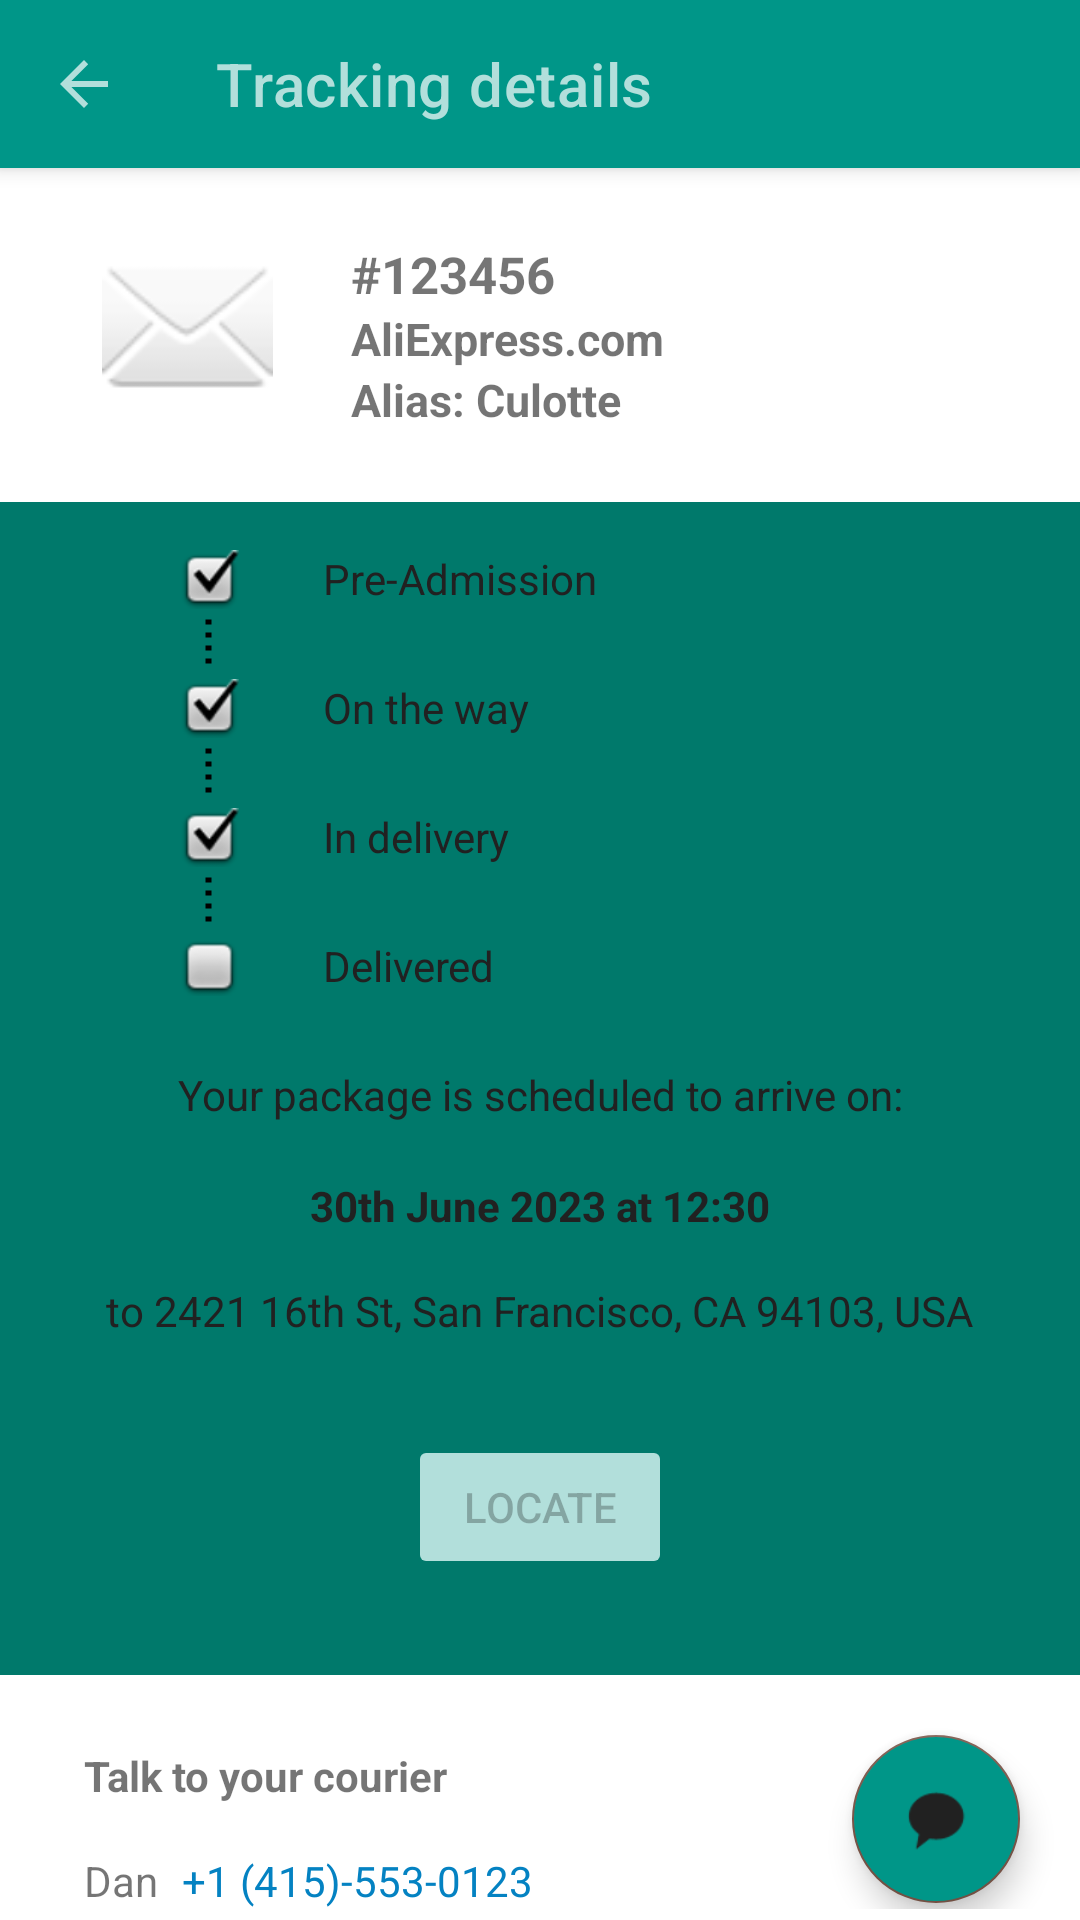

Android layout source for this screen:
<!-- AndroidManifest.xml: application theme Theme.DeAR -->
<!-- res/layout/activity_client_tracking_details.xml -->
<?xml version="1.0" encoding="utf-8"?>
<androidx.constraintlayout.widget.ConstraintLayout xmlns:android="http://schemas.android.com/apk/res/android"
    xmlns:app="http://schemas.android.com/apk/res-auto"
    xmlns:tools="http://schemas.android.com/tools"
    android:layout_width="match_parent"
    android:layout_height="match_parent"
    tools:context=".currentTrackings.ClientTrackingDetails">

  <com.google.android.material.appbar.MaterialToolbar
      android:id="@+id/topAppBar"
      style="@style/Widget.MaterialComponents.Toolbar.Primary"
      android:layout_width="match_parent"
      android:layout_height="?attr/actionBarSize"
      app:layout_constraintTop_toTopOf="parent"
      app:navigationIcon="?attr/actionModeCloseDrawable"
      app:title="@string/tracking_details" />

  <ImageView
      android:id="@+id/imageView"
      android:layout_width="69dp"
      android:layout_height="57dp"
      android:layout_marginStart="28dp"
      android:layout_marginTop="24dp"
      app:layout_constraintStart_toStartOf="parent"
      app:layout_constraintTop_toBottomOf="@+id/topAppBar"
      app:srcCompat="@android:drawable/ic_dialog_email" />

  <TextView
      android:id="@+id/detailPackageNumber"
      android:layout_width="wrap_content"
      android:layout_height="wrap_content"
      android:layout_marginStart="20dp"
      android:textStyle="bold"
      android:textSize="17sp"
      android:text="#123456"
      app:layout_constraintStart_toEndOf="@+id/imageView"
      app:layout_constraintTop_toTopOf="@+id/imageView" />

  <TextView
      android:id="@+id/shippingCompany"
      android:layout_width="wrap_content"
      android:layout_height="wrap_content"
      android:layout_marginStart="20dp"
      android:text="AliExpress.com"
      android:textStyle="bold"
      android:textSize="15sp"
      app:layout_constraintStart_toEndOf="@+id/imageView"
      app:layout_constraintTop_toBottomOf="@+id/detailPackageNumber" />

  <TextView
      android:id="@+id/textView3"
      android:layout_width="wrap_content"
      android:layout_height="wrap_content"
      android:layout_marginStart="20dp"
      android:textSize="15sp"
      android:textStyle="bold"
      android:text="Alias: Culotte"
      app:layout_constraintStart_toEndOf="@+id/imageView"
      app:layout_constraintTop_toBottomOf="@+id/shippingCompany" />

  <androidx.constraintlayout.widget.ConstraintLayout
      android:id="@+id/constraintLayout"
      android:layout_width="match_parent"
      android:layout_height="391dp"
      android:layout_marginTop="24dp"
      android:background="@color/darkPrimaryColor"
      app:layout_constraintBottom_toBottomOf="parent"
      app:layout_constraintEnd_toEndOf="parent"
      app:layout_constraintHorizontal_bias="0.0"
      app:layout_constraintStart_toStartOf="parent"
      app:layout_constraintTop_toBottomOf="@+id/textView3"
      app:layout_constraintVertical_bias="0.0" >


    <TextView
        android:id="@+id/textView4"
        android:layout_width="wrap_content"
        android:layout_height="wrap_content"
        android:layout_marginStart="28dp"
        android:layout_marginTop="16dp"
        android:textColor="@color/primaryText"
        android:text="@string/pre_admission"
        app:layout_constraintStart_toEndOf="@+id/preadmissionCheck"
        app:layout_constraintTop_toTopOf="parent" />

    <TextView
        android:id="@+id/textView5"
        android:layout_width="wrap_content"
        android:layout_height="wrap_content"
        android:textColor="@color/primaryText"
        android:layout_marginTop="24dp"
        android:text="@string/on_the_way"
        app:layout_constraintStart_toStartOf="@+id/textView4"
        app:layout_constraintTop_toBottomOf="@+id/textView4" />

    <TextView
        android:id="@+id/textView7"
        android:layout_width="wrap_content"
        android:layout_height="wrap_content"
        android:textColor="@color/primaryText"
        android:layout_marginTop="24dp"
        android:text="@string/in_delivery"
        app:layout_constraintStart_toStartOf="@+id/textView5"
        app:layout_constraintTop_toBottomOf="@+id/textView5" />

    <TextView
        android:id="@+id/textView8"
        android:layout_width="wrap_content"
        android:textColor="@color/primaryText"
        android:layout_height="wrap_content"
        android:layout_marginTop="24dp"
        android:text="@string/delivered"
        app:layout_constraintStart_toStartOf="@+id/textView7"
        app:layout_constraintTop_toBottomOf="@+id/textView7" />

    <ImageView
        android:id="@+id/preadmissionCheck"
        android:layout_width="wrap_content"
        android:textColor="@color/primaryText"
        android:layout_height="wrap_content"
        android:layout_marginStart="60dp"
        app:layout_constraintStart_toStartOf="parent"
        app:layout_constraintTop_toTopOf="@+id/textView4"
        app:srcCompat="@android:drawable/checkbox_on_background" />

    <ImageView
        android:id="@+id/onTheWayCheck"
        android:layout_width="wrap_content"
        android:layout_height="wrap_content"
        app:layout_constraintStart_toStartOf="@+id/preadmissionCheck"
        app:layout_constraintTop_toTopOf="@+id/textView5"
        app:srcCompat="@android:drawable/checkbox_on_background" />

    <ImageView
        android:id="@+id/inDeliveryCheck"
        android:layout_width="wrap_content"
        android:layout_height="wrap_content"
        app:layout_constraintStart_toStartOf="@+id/onTheWayCheck"
        app:layout_constraintTop_toTopOf="@+id/textView7"
        app:srcCompat="@android:drawable/checkbox_on_background" />

    <ImageView
        android:id="@+id/deliveredCheck"
        android:layout_width="wrap_content"
        android:layout_height="wrap_content"
        app:layout_constraintStart_toStartOf="@+id/inDeliveryCheck"
        app:layout_constraintTop_toTopOf="@+id/textView8"
        app:srcCompat="@android:drawable/checkbox_off_background" />

    <ImageView
        android:id="@+id/imageView7"
        android:layout_width="19dp"
        android:layout_height="24dp"
        android:rotation="90"
        app:layout_constraintStart_toStartOf="@+id/preadmissionCheck"
        app:layout_constraintTop_toBottomOf="@+id/preadmissionCheck"
        app:srcCompat="@drawable/dotted_line" />

    <ImageView
        android:id="@+id/imageView8"
        android:layout_width="19dp"
        android:layout_height="24dp"
        android:rotation="90"
        app:layout_constraintStart_toStartOf="@+id/onTheWayCheck"
        app:layout_constraintTop_toBottomOf="@+id/onTheWayCheck"
        app:srcCompat="@drawable/dotted_line" />

    <ImageView
        android:id="@+id/imageView9"
        android:layout_width="19dp"
        android:layout_height="24dp"
        android:rotation="90"
        app:layout_constraintStart_toStartOf="@+id/inDeliveryCheck"
        app:layout_constraintTop_toBottomOf="@+id/inDeliveryCheck"
        app:srcCompat="@drawable/dotted_line" />

    <TextView
        android:id="@+id/textView12"
        android:layout_width="wrap_content"
        android:layout_height="wrap_content"
        android:layout_marginTop="24dp"
        android:textColor="@color/primaryText"
        android:text="@string/your_package_is_scheduled_to_arrive_on"
        app:layout_constraintEnd_toEndOf="parent"
        app:layout_constraintStart_toStartOf="parent"
        app:layout_constraintTop_toBottomOf="@+id/textView8" />

    <TextView
        android:id="@+id/arrivalTime"
        android:layout_width="wrap_content"
        android:layout_height="wrap_content"
        android:layout_marginTop="18dp"
        android:textStyle="bold"
        android:textColor="@color/primaryText"
        android:text="30th June 2023 at 12:30"
        app:layout_constraintEnd_toEndOf="parent"
        app:layout_constraintHorizontal_bias="0.5"
        app:layout_constraintStart_toStartOf="parent"
        app:layout_constraintTop_toBottomOf="@+id/textView12" />

    <TextView
        android:id="@+id/addressText"
        android:layout_width="wrap_content"
        android:layout_height="wrap_content"
        android:layout_marginTop="16dp"
        android:textColor="@color/primaryText"
        android:text="to 2421 16th St, San Francisco, CA 94103, USA"

        app:layout_constraintEnd_toEndOf="parent"
        app:layout_constraintHorizontal_bias="0.5"
        app:layout_constraintStart_toStartOf="parent"
        app:layout_constraintTop_toBottomOf="@+id/arrivalTime" />

    <Button
        android:id="@+id/buttonLocate"
        android:layout_width="wrap_content"
        android:layout_height="wrap_content"
        android:layout_marginTop="32dp"
        android:backgroundTint="@color/textIcons"
        android:text="@string/locate"
        android:enabled="false"
        app:layout_constraintEnd_toEndOf="parent"
        app:layout_constraintStart_toStartOf="parent"
        app:layout_constraintTop_toBottomOf="@+id/addressText" />

  </androidx.constraintlayout.widget.ConstraintLayout>

  <androidx.constraintlayout.widget.ConstraintLayout
      android:id="@+id/constraintLayout2"
      android:layout_width="match_parent"
      android:layout_height="wrap_content"
      app:layout_constraintTop_toBottomOf="@+id/constraintLayout">

    <TextView
        android:id="@+id/textView6"
        android:layout_width="wrap_content"
        android:layout_height="wrap_content"
        android:layout_marginStart="28dp"
        android:layout_marginTop="24dp"
        android:text="@string/talk_to_your_courier"
        android:textStyle="bold"
        app:layout_constraintStart_toStartOf="parent"
        app:layout_constraintTop_toTopOf="@+id/constraintLayout2" />

    <TextView
        android:id="@+id/courier_name"
        android:layout_width="wrap_content"
        android:layout_height="wrap_content"
        android:layout_marginStart="28dp"
        android:layout_marginTop="16dp"
        android:text="Dan"
        app:layout_constraintStart_toStartOf="parent"
        app:layout_constraintTop_toBottomOf="@+id/textView6" />

    <TextView
        android:id="@+id/textPhoneNumberCall"
        android:layout_width="wrap_content"
        android:layout_height="wrap_content"
        android:layout_marginStart="8dp"
        android:layout_marginTop="16dp"
        android:text="+1 (415)-553-0123"
        android:textColor="#0482C2"
        app:layout_constraintStart_toEndOf="@+id/courier_name"
        app:layout_constraintTop_toBottomOf="@+id/textView6" />

    <com.google.android.material.floatingactionbutton.FloatingActionButton
        android:id="@+id/buttonChat"
        android:layout_width="wrap_content"
        android:layout_height="wrap_content"
        android:layout_marginTop="20dp"
        android:layout_marginEnd="20dp"
        android:backgroundTint="@color/primaryColor"
        android:clickable="true"
        android:contentDescription="@string/chat_button_content_description"
        app:layout_constraintEnd_toEndOf="parent"
        app:layout_constraintTop_toTopOf="parent"
        app:srcCompat="@android:drawable/sym_action_chat" />

  </androidx.constraintlayout.widget.ConstraintLayout>

</androidx.constraintlayout.widget.ConstraintLayout>
<!-- resources referenced by this layout -->
<resources>
  <color name="darkPrimaryColor">#00796B</color>
  <color name="primaryColor">#009688</color>
  <color name="primaryText">#212121</color>
  <color name="textIcons">#b2dfdb</color>
  <!-- drawable dotted_line (drawable) -->
  <?xml version="1.0" encoding="utf-8"?>
  <shape xmlns:android="http://schemas.android.com/apk/res/android"
      android:shape="line" >
  
      <stroke
          android:color="#000000"
          android:dashWidth="5px"
          android:dashGap="8px"
          android:width="2dp"/>
  
  </shape>
  <string name="chat_button_content_description">Chat button</string>
  <string name="delivered">Delivered</string>
  <string name="in_delivery">In delivery</string>
  <string name="locate">Locate</string>
  <string name="on_the_way">On the way</string>
  <string name="pre_admission">Pre-Admission</string>
  <string name="talk_to_your_courier">Talk to your courier</string>
  <string name="tracking_details">Tracking details</string>
  <string name="your_package_is_scheduled_to_arrive_on">Your package is scheduled to arrive on:</string>
  <style name="Theme.DeAR" parent="Theme.MaterialComponents.Light.NoActionBar">
  
          
          <item name="colorPrimary">@color/primaryColor</item>
          <item name="colorPrimaryVariant">@color/darkPrimaryColor</item>
          <item name="colorOnPrimary">@color/textIcons</item>
          
          <item name="colorSecondary">@color/accentColor</item>
          <item name="colorSecondaryVariant">@color/secondaryText</item>
          <item name="colorOnSecondary">@color/primaryText</item>
          
          <item name="android:statusBarColor">@color/darkPrimaryColor</item>
          
      </style>
  <color name="accentColor">#795548</color>
  <color name="secondaryText">#757575</color>
</resources>
